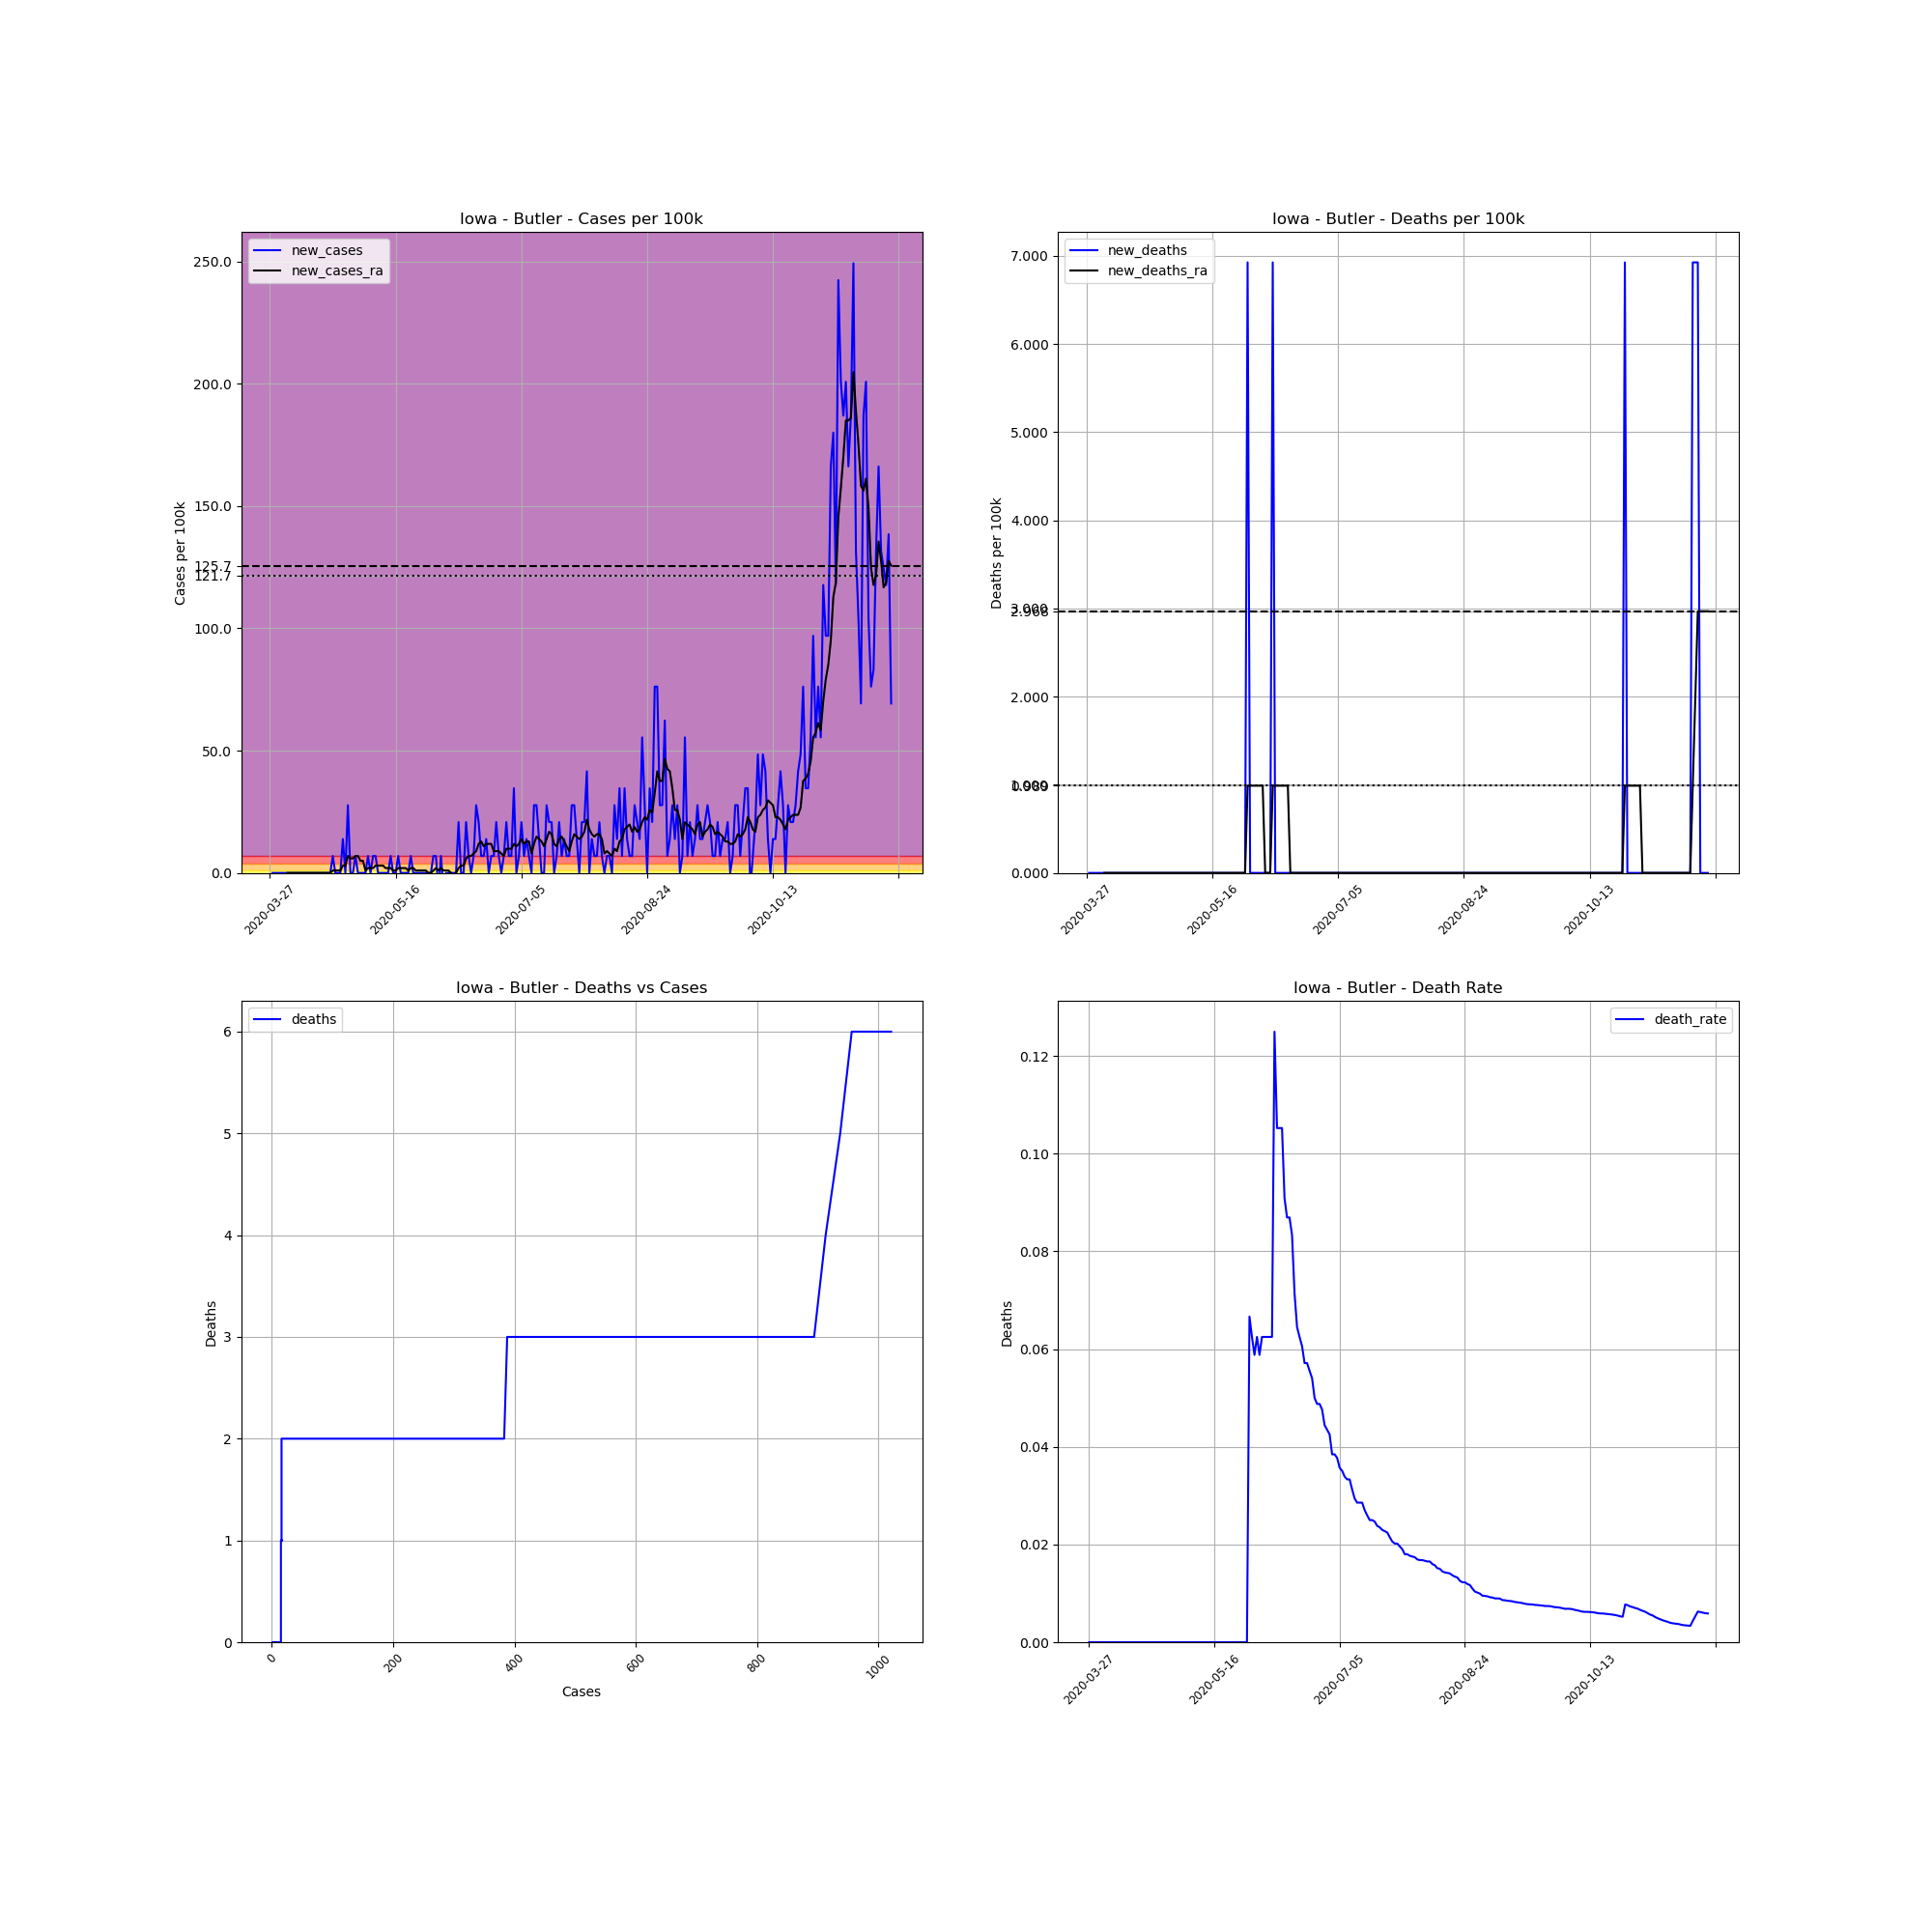

The table this chart was drawn from, first rows:
, date, county, state, fips, cases, deaths, COUNTY, STNAME, CTYNAME, POPESTIMATE2019, cases_per_100k, deaths_per_100k, death_rate, new_cases, new_deaths, new_cases_ra, new_deaths_ra
425956, 2020-03-27, Butler, Iowa, 19023, 1, 0.0, 23, Iowa, Butler, 14439, 6.926, 0.0, 0.0, , , , 
425957, 2020-03-28, Butler, Iowa, 19023, 1, 0.0, 23, Iowa, Butler, 14439, 6.926, 0.0, 0.0, 0.0, 0.0, , 
425958, 2020-03-29, Butler, Iowa, 19023, 1, 0.0, 23, Iowa, Butler, 14439, 6.926, 0.0, 0.0, 0.0, 0.0, , 
425959, 2020-03-30, Butler, Iowa, 19023, 1, 0.0, 23, Iowa, Butler, 14439, 6.926, 0.0, 0.0, 0.0, 0.0, , 
425960, 2020-03-31, Butler, Iowa, 19023, 1, 0.0, 23, Iowa, Butler, 14439, 6.926, 0.0, 0.0, 0.0, 0.0, , 
425961, 2020-04-01, Butler, Iowa, 19023, 1, 0.0, 23, Iowa, Butler, 14439, 6.926, 0.0, 0.0, 0.0, 0.0, , 
425962, 2020-04-02, Butler, Iowa, 19023, 1, 0.0, 23, Iowa, Butler, 14439, 6.926, 0.0, 0.0, 0.0, 0.0, , 
425963, 2020-04-03, Butler, Iowa, 19023, 1, 0.0, 23, Iowa, Butler, 14439, 6.926, 0.0, 0.0, 0.0, 0.0, 0.0, 0.0
425964, 2020-04-04, Butler, Iowa, 19023, 1, 0.0, 23, Iowa, Butler, 14439, 6.926, 0.0, 0.0, 0.0, 0.0, 0.0, 0.0
425965, 2020-04-05, Butler, Iowa, 19023, 1, 0.0, 23, Iowa, Butler, 14439, 6.926, 0.0, 0.0, 0.0, 0.0, 0.0, 0.0
425966, 2020-04-06, Butler, Iowa, 19023, 1, 0.0, 23, Iowa, Butler, 14439, 6.926, 0.0, 0.0, 0.0, 0.0, 0.0, 0.0
425967, 2020-04-07, Butler, Iowa, 19023, 1, 0.0, 23, Iowa, Butler, 14439, 6.926, 0.0, 0.0, 0.0, 0.0, 0.0, 0.0
425968, 2020-04-08, Butler, Iowa, 19023, 1, 0.0, 23, Iowa, Butler, 14439, 6.926, 0.0, 0.0, 0.0, 0.0, 0.0, 0.0
425969, 2020-04-09, Butler, Iowa, 19023, 1, 0.0, 23, Iowa, Butler, 14439, 6.926, 0.0, 0.0, 0.0, 0.0, 0.0, 0.0
425970, 2020-04-10, Butler, Iowa, 19023, 1, 0.0, 23, Iowa, Butler, 14439, 6.926, 0.0, 0.0, 0.0, 0.0, 0.0, 0.0
425971, 2020-04-11, Butler, Iowa, 19023, 1, 0.0, 23, Iowa, Butler, 14439, 6.926, 0.0, 0.0, 0.0, 0.0, 0.0, 0.0
425972, 2020-04-12, Butler, Iowa, 19023, 1, 0.0, 23, Iowa, Butler, 14439, 6.926, 0.0, 0.0, 0.0, 0.0, 0.0, 0.0
425973, 2020-04-13, Butler, Iowa, 19023, 1, 0.0, 23, Iowa, Butler, 14439, 6.926, 0.0, 0.0, 0.0, 0.0, 0.0, 0.0
425974, 2020-04-14, Butler, Iowa, 19023, 1, 0.0, 23, Iowa, Butler, 14439, 6.926, 0.0, 0.0, 0.0, 0.0, 0.0, 0.0
425975, 2020-04-15, Butler, Iowa, 19023, 1, 0.0, 23, Iowa, Butler, 14439, 6.926, 0.0, 0.0, 0.0, 0.0, 0.0, 0.0
425976, 2020-04-16, Butler, Iowa, 19023, 1, 0.0, 23, Iowa, Butler, 14439, 6.926, 0.0, 0.0, 0.0, 0.0, 0.0, 0.0
425977, 2020-04-17, Butler, Iowa, 19023, 1, 0.0, 23, Iowa, Butler, 14439, 6.926, 0.0, 0.0, 0.0, 0.0, 0.0, 0.0
425978, 2020-04-18, Butler, Iowa, 19023, 1, 0.0, 23, Iowa, Butler, 14439, 6.926, 0.0, 0.0, 0.0, 0.0, 0.0, 0.0
425979, 2020-04-19, Butler, Iowa, 19023, 1, 0.0, 23, Iowa, Butler, 14439, 6.926, 0.0, 0.0, 0.0, 0.0, 0.0, 0.0
425980, 2020-04-20, Butler, Iowa, 19023, 1, 0.0, 23, Iowa, Butler, 14439, 6.926, 0.0, 0.0, 0.0, 0.0, 0.0, 0.0
425981, 2020-04-21, Butler, Iowa, 19023, 2, 0.0, 23, Iowa, Butler, 14439, 13.85, 0.0, 0.0, 6.926, 0.0, 0.9894, 0.0
425982, 2020-04-22, Butler, Iowa, 19023, 2, 0.0, 23, Iowa, Butler, 14439, 13.85, 0.0, 0.0, 0.0, 0.0, 0.9894, 0.0
425983, 2020-04-23, Butler, Iowa, 19023, 2, 0.0, 23, Iowa, Butler, 14439, 13.85, 0.0, 0.0, 0.0, 0.0, 0.9894, 0.0
425984, 2020-04-24, Butler, Iowa, 19023, 2, 0.0, 23, Iowa, Butler, 14439, 13.85, 0.0, 0.0, 0.0, 0.0, 0.9894, 0.0
425985, 2020-04-25, Butler, Iowa, 19023, 4, 0.0, 23, Iowa, Butler, 14439, 27.7, 0.0, 0.0, 13.85, 0.0, 2.968, 0.0
425986, 2020-04-26, Butler, Iowa, 19023, 4, 0.0, 23, Iowa, Butler, 14439, 27.7, 0.0, 0.0, 0.0, 0.0, 2.968, 0.0
425987, 2020-04-27, Butler, Iowa, 19023, 8, 0.0, 23, Iowa, Butler, 14439, 55.41, 0.0, 0.0, 27.7, 0.0, 6.926, 0.0
425988, 2020-04-28, Butler, Iowa, 19023, 8, 0.0, 23, Iowa, Butler, 14439, 55.41, 0.0, 0.0, 0.0, 0.0, 5.936, 0.0
425989, 2020-04-29, Butler, Iowa, 19023, 8, 0.0, 23, Iowa, Butler, 14439, 55.41, 0.0, 0.0, 0.0, 0.0, 5.936, 0.0
425990, 2020-04-30, Butler, Iowa, 19023, 9, 0.0, 23, Iowa, Butler, 14439, 62.33, 0.0, 0.0, 6.926, 0.0, 6.926, 0.0
425991, 2020-05-01, Butler, Iowa, 19023, 9, 0.0, 23, Iowa, Butler, 14439, 62.33, 0.0, 0.0, 0.0, 0.0, 6.926, 0.0
425992, 2020-05-02, Butler, Iowa, 19023, 9, 0.0, 23, Iowa, Butler, 14439, 62.33, 0.0, 0.0, 0.0, 0.0, 4.947, 0.0
425993, 2020-05-03, Butler, Iowa, 19023, 9, 0.0, 23, Iowa, Butler, 14439, 62.33, 0.0, 0.0, 0.0, 0.0, 4.947, 0.0
425994, 2020-05-04, Butler, Iowa, 19023, 9, 0.0, 23, Iowa, Butler, 14439, 62.33, 0.0, 0.0, 0.0, 0.0, 0.9894, 0.0
425995, 2020-05-05, Butler, Iowa, 19023, 10, 0.0, 23, Iowa, Butler, 14439, 69.26, 0.0, 0.0, 6.926, 0.0, 1.979, 0.0
425996, 2020-05-06, Butler, Iowa, 19023, 10, 0.0, 23, Iowa, Butler, 14439, 69.26, 0.0, 0.0, 0.0, 0.0, 1.979, 0.0
425997, 2020-05-07, Butler, Iowa, 19023, 11, 0.0, 23, Iowa, Butler, 14439, 76.18, 0.0, 0.0, 6.926, 0.0, 1.979, 0.0
425998, 2020-05-08, Butler, Iowa, 19023, 12, 0.0, 23, Iowa, Butler, 14439, 83.11, 0.0, 0.0, 6.926, 0.0, 2.968, 0.0
425999, 2020-05-09, Butler, Iowa, 19023, 12, 0.0, 23, Iowa, Butler, 14439, 83.11, 0.0, 0.0, 0.0, 0.0, 2.968, 0.0
426000, 2020-05-10, Butler, Iowa, 19023, 12, 0.0, 23, Iowa, Butler, 14439, 83.11, 0.0, 0.0, 0.0, 0.0, 2.968, 0.0
426001, 2020-05-11, Butler, Iowa, 19023, 12, 0.0, 23, Iowa, Butler, 14439, 83.11, 0.0, 0.0, 0.0, 0.0, 2.968, 0.0
426002, 2020-05-12, Butler, Iowa, 19023, 12, 0.0, 23, Iowa, Butler, 14439, 83.11, 0.0, 0.0, 0.0, 0.0, 1.979, 0.0
426003, 2020-05-13, Butler, Iowa, 19023, 12, 0.0, 23, Iowa, Butler, 14439, 83.11, 0.0, 0.0, 0.0, 0.0, 1.979, 0.0
426004, 2020-05-14, Butler, Iowa, 19023, 13, 0.0, 23, Iowa, Butler, 14439, 90.03, 0.0, 0.0, 6.926, 0.0, 1.979, 0.0
426005, 2020-05-15, Butler, Iowa, 19023, 13, 0.0, 23, Iowa, Butler, 14439, 90.03, 0.0, 0.0, 0.0, 0.0, 0.9894, 0.0
426006, 2020-05-16, Butler, Iowa, 19023, 13, 0.0, 23, Iowa, Butler, 14439, 90.03, 0.0, 0.0, 0.0, 0.0, 0.9894, 0.0
426007, 2020-05-17, Butler, Iowa, 19023, 14, 0.0, 23, Iowa, Butler, 14439, 96.96, 0.0, 0.0, 6.926, 0.0, 1.979, 0.0
426008, 2020-05-18, Butler, Iowa, 19023, 14, 0.0, 23, Iowa, Butler, 14439, 96.96, 0.0, 0.0, 0.0, 0.0, 1.979, 0.0
426009, 2020-05-19, Butler, Iowa, 19023, 14, 0.0, 23, Iowa, Butler, 14439, 96.96, 0.0, 0.0, 0.0, 0.0, 1.979, 0.0
426010, 2020-05-20, Butler, Iowa, 19023, 14, 0.0, 23, Iowa, Butler, 14439, 96.96, 0.0, 0.0, 0.0, 0.0, 1.979, 0.0
426011, 2020-05-21, Butler, Iowa, 19023, 14, 0.0, 23, Iowa, Butler, 14439, 96.96, 0.0, 0.0, 0.0, 0.0, 0.9894, 0.0
426012, 2020-05-22, Butler, Iowa, 19023, 15, 0.0, 23, Iowa, Butler, 14439, 103.9, 0.0, 0.0, 6.926, 0.0, 1.979, 0.0
426013, 2020-05-23, Butler, Iowa, 19023, 15, 0.0, 23, Iowa, Butler, 14439, 103.9, 0.0, 0.0, 0.0, 0.0, 1.979, 0.0
426014, 2020-05-24, Butler, Iowa, 19023, 15, 0.0, 23, Iowa, Butler, 14439, 103.9, 0.0, 0.0, 0.0, 0.0, 0.9894, 0.0
426015, 2020-05-25, Butler, Iowa, 19023, 15, 0.0, 23, Iowa, Butler, 14439, 103.9, 0.0, 0.0, 0.0, 0.0, 0.9894, 0.0
... 188 more rows
